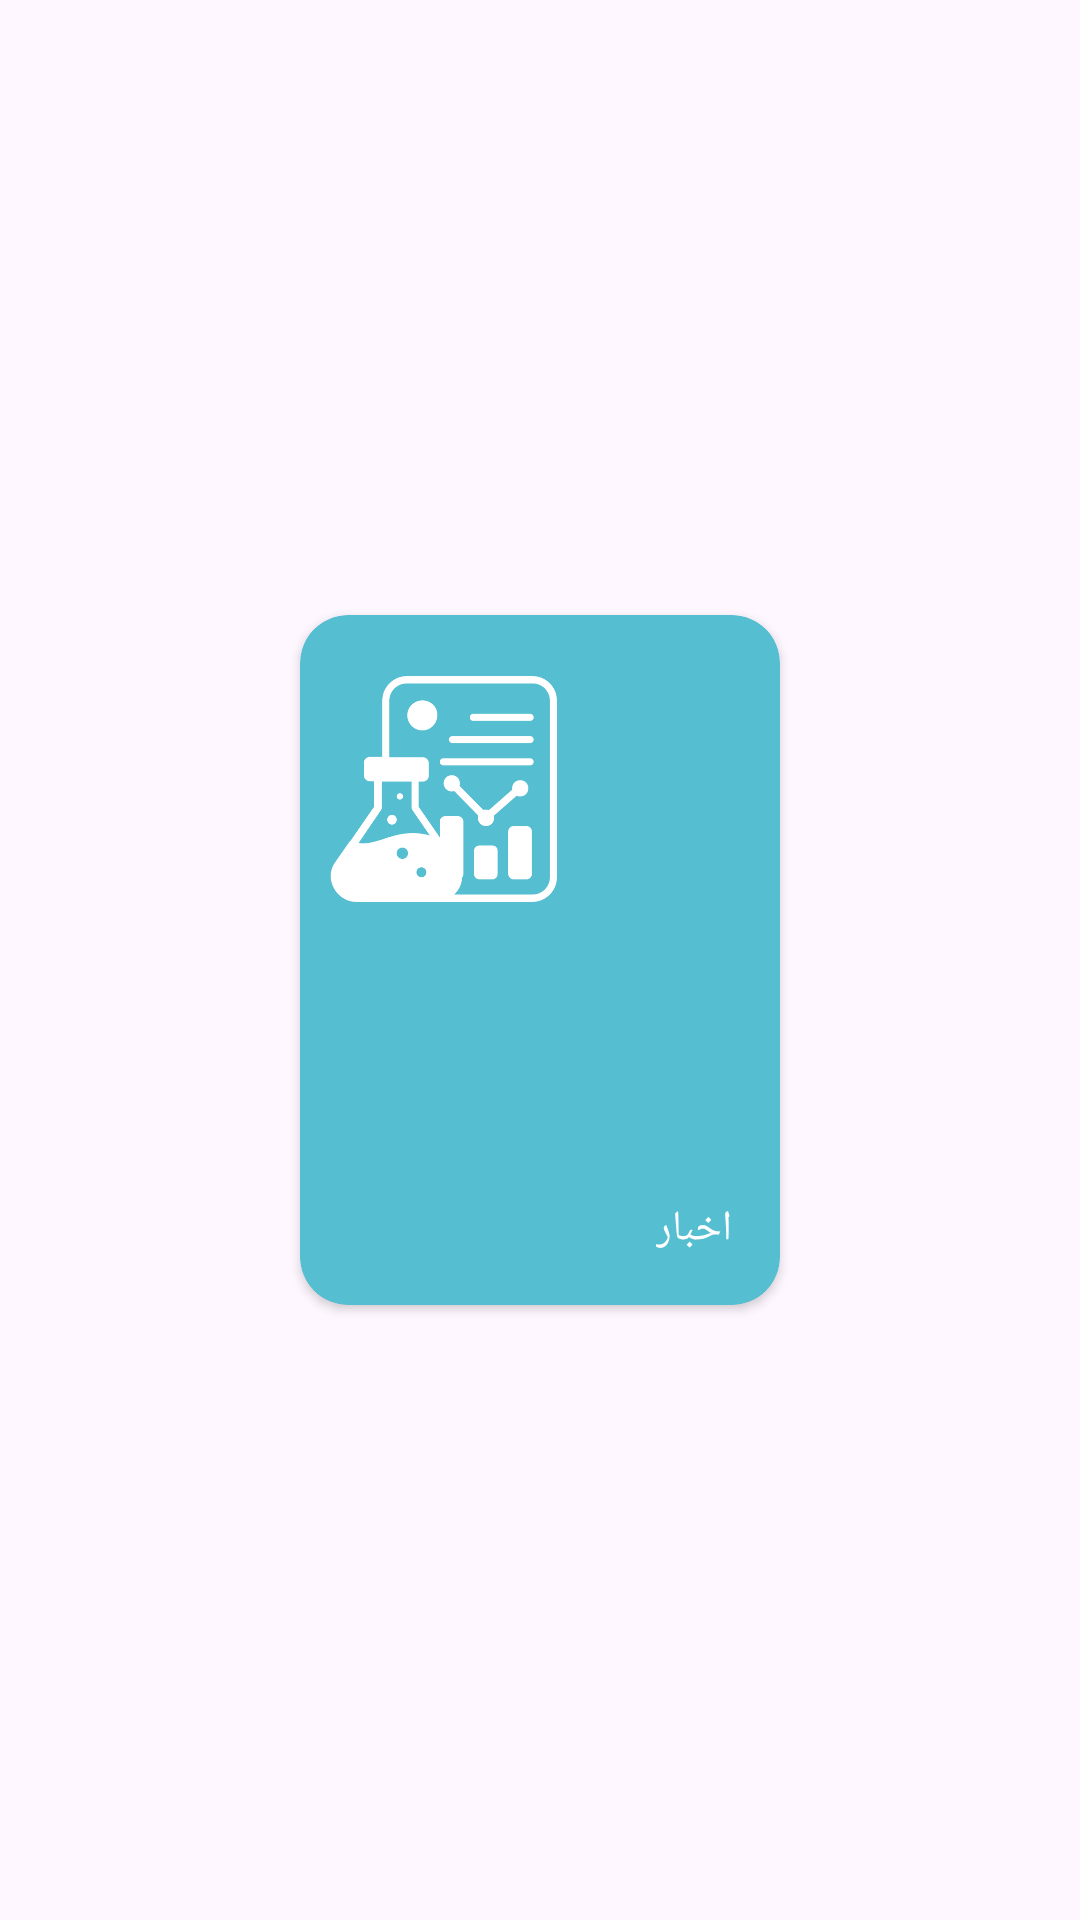

Produce the Android XML layout that renders to this screen, including the resource entries it uses.
<!-- AndroidManifest.xml: application theme Theme.BloodLab -->
<!-- res/layout/card_news.xml -->
<?xml version="1.0" encoding="utf-8"?>
<androidx.constraintlayout.widget.ConstraintLayout xmlns:android="http://schemas.android.com/apk/res/android"
    android:layout_width="wrap_content"
    android:layout_height="wrap_content"
    xmlns:app="http://schemas.android.com/apk/res-auto">


    <androidx.cardview.widget.CardView
        android:layout_width="160dp"
        android:layout_height="230dp"
        app:cardBackgroundColor="@color/blue"
        app:cardCornerRadius="16dp"
        app:layout_constraintBottom_toBottomOf="parent"
        app:layout_constraintEnd_toEndOf="parent"
        app:layout_constraintStart_toStartOf="parent"
        app:layout_constraintTop_toTopOf="parent">

        <ImageView
            android:layout_width="80dp"
            android:layout_height="100dp"
            android:layout_margin="8dp"
            android:src="@drawable/news_image"
            app:tint="@color/white" />

        <TextView
            android:layout_width="wrap_content"
            android:layout_height="wrap_content"
            android:layout_gravity="end|bottom"
            android:layout_margin="16dp"
            android:fontFamily="@font/shabnam_bold"
            android:text="اخبار"
            android:textColor="@color/white"
            android:textSize="14dp" />

    </androidx.cardview.widget.CardView>

</androidx.constraintlayout.widget.ConstraintLayout>
<!-- resources referenced by this layout -->
<resources>
  <color name="blue">#55BED1</color>
  <color name="white">#FFFFFFFF</color>
  <!-- drawable news_image: png bitmap (drawable, 14493 bytes) -->
  <style name="Theme.BloodLab" parent="Base.Theme.BloodLab" />
  <style name="Base.Theme.BloodLab" parent="Theme.Material3.DayNight.NoActionBar">
          
          
          <item name="android:statusBarColor">@color/gray</item>
      </style>
  <color name="gray">#686868</color>
</resources>
